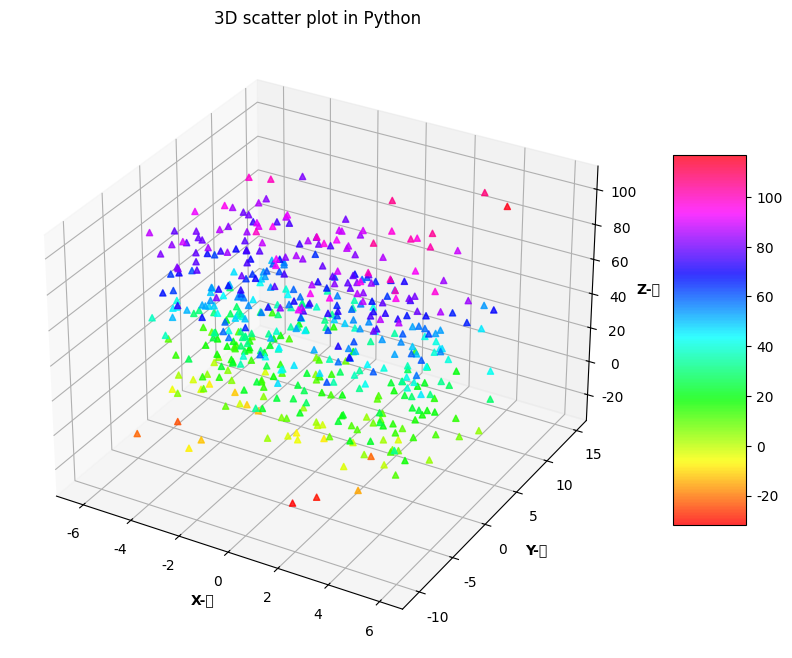

Reproduce this figure in Python.
# 开发时间：2023-03-08 10:33
# [redacted]
# encodeing "UTF-8"
# importing the necessary libraries
from mpl_toolkits import mplot3d
import matplotlib.pyplot as plt
import numpy as np
plt.rcParams['font.sans-serif']=['SimHei']
plt.rcParams['axes.unicode_minus']=False
# Creating random dataset
z = 4 * np.tan(np.random.randint(10, size=(500))) + np.random.randint(100, size=(500))
x = 4 * np.cos(z) + np.random.normal(size=500)
y = 4 * np.sin(z) + 4 * np.random.normal(size=500)
# Creating figure
fig = plt.figure(figsize=(12, 8))
ax = plt.axes(projection="3d")
# Add x, and y gridlines for the figure
ax.grid(b=True, color='blue', linestyle='-.', linewidth=0.5, alpha=0.3)
# Creating the color map for the plot
my_cmap = plt.get_cmap('hsv')
# Creating the 3D plot
sctt = ax.scatter3D(x, y, z, alpha=0.8, c=(x + y + z), cmap=my_cmap, marker='^')
plt.title("3D scatter plot in Python")
ax.set_xlabel('X-轴', fontweight='bold')
ax.set_ylabel('Y-轴', fontweight='bold')
ax.set_zlabel('Z-轴', fontweight='bold')
fig.colorbar(sctt, ax=ax, shrink=0.6, aspect=5)
# display the plot
plt.show()
